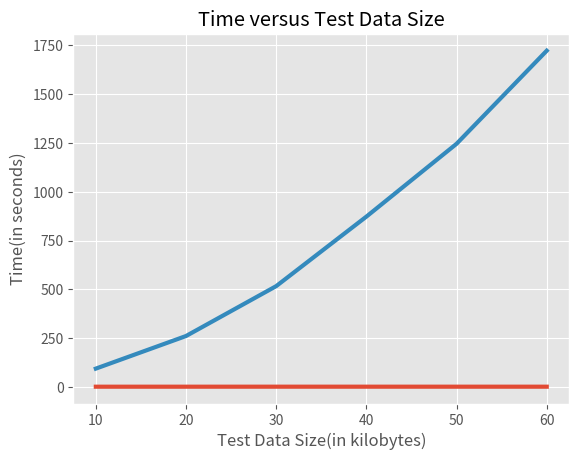

The matplotlib source for this figure:
from matplotlib import pyplot as plt
from matplotlib import style

def accuracy_vs_size(x,y):
	style.use('ggplot')

	plt.plot(x,y,linewidth=3)


	plt.title('Accuracy versus Test Data Size')
	plt.ylabel('Accuracy(percentage)')
	plt.xlabel('Test Data Size(in kilobytes)')

	plt.show()

def time_vs_size(x,y):
	style.use('ggplot')

	plt.plot(x,y,linewidth=3)


	plt.title('Time versus Test Data Size')
	plt.ylabel('Time(in seconds)')
	plt.xlabel('Test Data Size(in kilobytes)')

	plt.show()

	
accuracy = [0.5294,0.5714,0.6471,0.6303,0.6218,0.5882]
time = [93.27,260.37,516.11,872.47,1245.8372,1723.1116]
size = [10,20,30,40,50,60]
accuracy_vs_size(size,accuracy)
time_vs_size(size,time)
